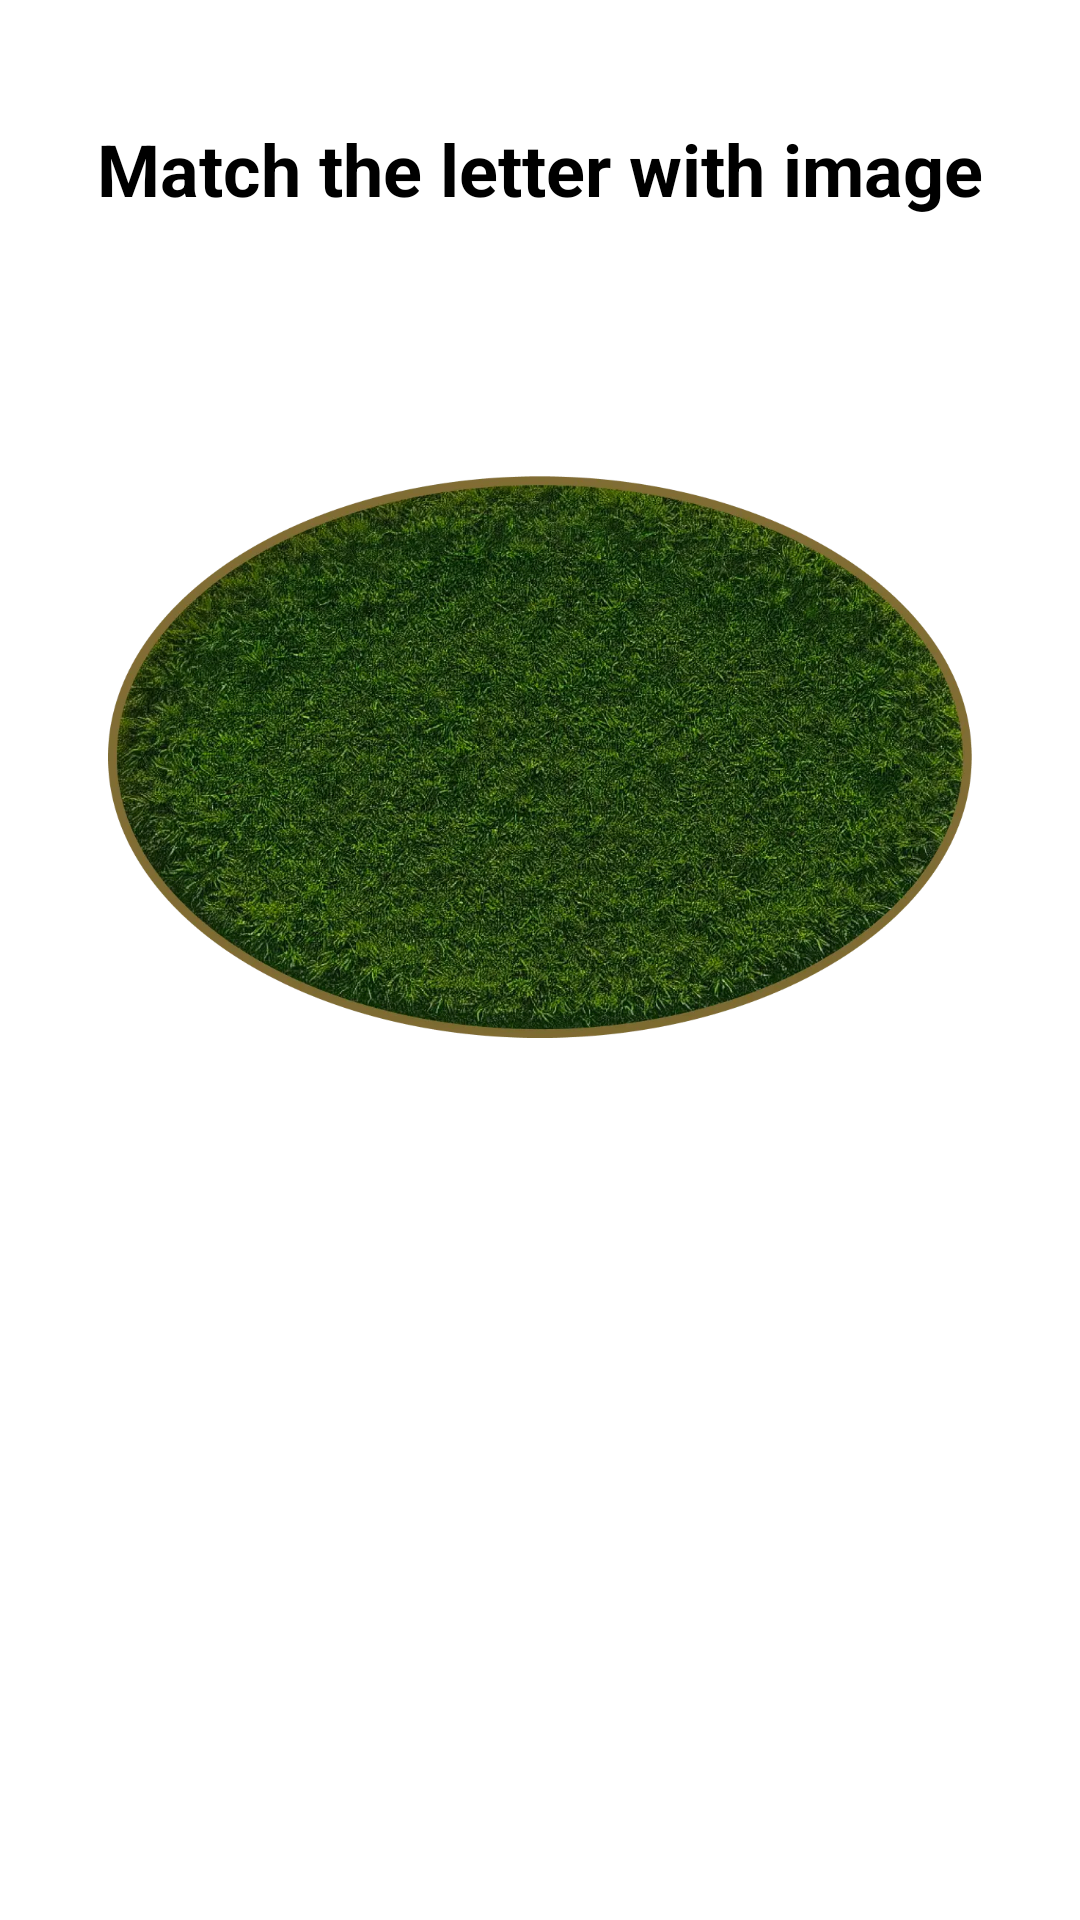

Produce the Android XML layout that renders to this screen, including the resource entries it uses.
<!-- AndroidManifest.xml: application theme Theme.AnganwadiApplication -->
<!-- res/layout/activity_aesthetic_task_first.xml -->
<?xml version="1.0" encoding="utf-8"?>
<androidx.constraintlayout.widget.ConstraintLayout xmlns:android="http://schemas.android.com/apk/res/android"
    xmlns:app="http://schemas.android.com/apk/res-auto"
    android:layout_width="match_parent"
    android:layout_height="match_parent"
    android:orientation="vertical"
    android:padding="16dp">

    <TextView
        android:id="@+id/tvTitle"
        android:layout_width="match_parent"
        android:layout_height="wrap_content"
        android:layout_marginVertical="24dp"
        android:text="Match the letter with image"
        android:textAlignment="center"
        android:textColor="@android:color/black"
        android:textSize="24sp"
        android:textStyle="bold"
        app:layout_constraintTop_toTopOf="parent" />

    <androidx.constraintlayout.widget.ConstraintLayout
        android:layout_width="match_parent"
        android:layout_height="0dp"
        android:layout_marginTop="16dp"
        app:layout_constraintTop_toBottomOf="@id/tvTitle"
        app:layout_constraintDimensionRatio="h,1:1">


        <ImageView
            android:layout_margin="20dp"
            app:layout_constraintEnd_toEndOf="parent"
            app:layout_constraintStart_toStartOf="parent"
            app:layout_constraintDimensionRatio="h,1:1"
            android:id="@+id/ivIconSound"
            android:layout_width="0dp"
            android:layout_height="match_parent"
            android:src="@drawable/ic_intersect" />
        <LinearLayout
            android:id="@+id/llOption"
            android:layout_width="match_parent"
            android:layout_height="match_parent"
            android:layout_margin="150dp"
            android:layout_weight="1"
            android:orientation="horizontal">

            <LinearLayout
                android:layout_width="0dp"
                android:layout_height="match_parent"
                android:layout_weight="1"
                android:orientation="vertical">

                <ImageView
                    android:id="@+id/rl1"
                    android:layout_width="match_parent"
                    android:layout_height="0dp"
                    android:layout_margin="8dp"
                    android:layout_weight="1"
                    android:src="@drawable/ic_egg_position"
                    android:orientation="horizontal"
                    android:padding="8dp"/>

                <ImageView
                    android:id="@+id/rl2"
                    android:src="@drawable/ic_egg_position"
                    android:layout_width="match_parent"
                    android:layout_height="0dp"
                    android:layout_margin="8dp"
                    android:layout_weight="1"
                    android:orientation="horizontal"
                    android:padding="8dp"/>


            </LinearLayout>

            <LinearLayout
                android:layout_width="0dp"
                android:layout_height="match_parent"
                android:layout_weight="1"
                android:orientation="vertical">

                <ImageView
                    android:id="@+id/rl3"
                    android:layout_width="match_parent"
                    android:layout_height="0dp"
                    android:layout_margin="8dp"
                    android:layout_weight="1"
                    android:src="@drawable/ic_egg_position"
                    android:orientation="horizontal"
                    android:padding="8dp"/>

                <ImageView
                    android:id="@+id/rl4"
                    android:layout_width="match_parent"
                    android:layout_height="0dp"
                    android:layout_margin="8dp"
                    android:layout_weight="1"
                    android:src="@drawable/ic_egg_position"
                    android:orientation="horizontal"
                    android:padding="8dp"/>
            </LinearLayout>
        </LinearLayout>


    </androidx.constraintlayout.widget.ConstraintLayout>


</androidx.constraintlayout.widget.ConstraintLayout>
<!-- resources referenced by this layout -->
<resources>
  <!-- drawable ic_egg_position: webp bitmap (drawable, 3116 bytes) -->
  <!-- drawable ic_intersect: webp bitmap (drawable, 242058 bytes) -->
  <style name="Theme.AnganwadiApplication" parent="Theme.MaterialComponents.DayNight.NoActionBar">
          
          <item name="colorPrimary">@color/darkBlue</item>
          <item name="colorPrimaryVariant">@color/purple_700</item>
          <item name="colorOnPrimary">@color/white</item>
          
          <item name="colorSecondary">@color/teal_200</item>
          <item name="colorSecondaryVariant">@color/teal_700</item>
          <item name="colorOnSecondary">@color/black</item>
          
          <item name="android:statusBarColor">@color/darkBlue</item>
          
      </style>
  <color name="darkBlue">#07073D</color>
  <color name="purple_700">#FF3700B3</color>
  <color name="white">#FFFFFFFF</color>
  <color name="teal_200">#FF03DAC5</color>
  <color name="teal_700">#FF018786</color>
  <color name="black">#FF000000</color>
</resources>
